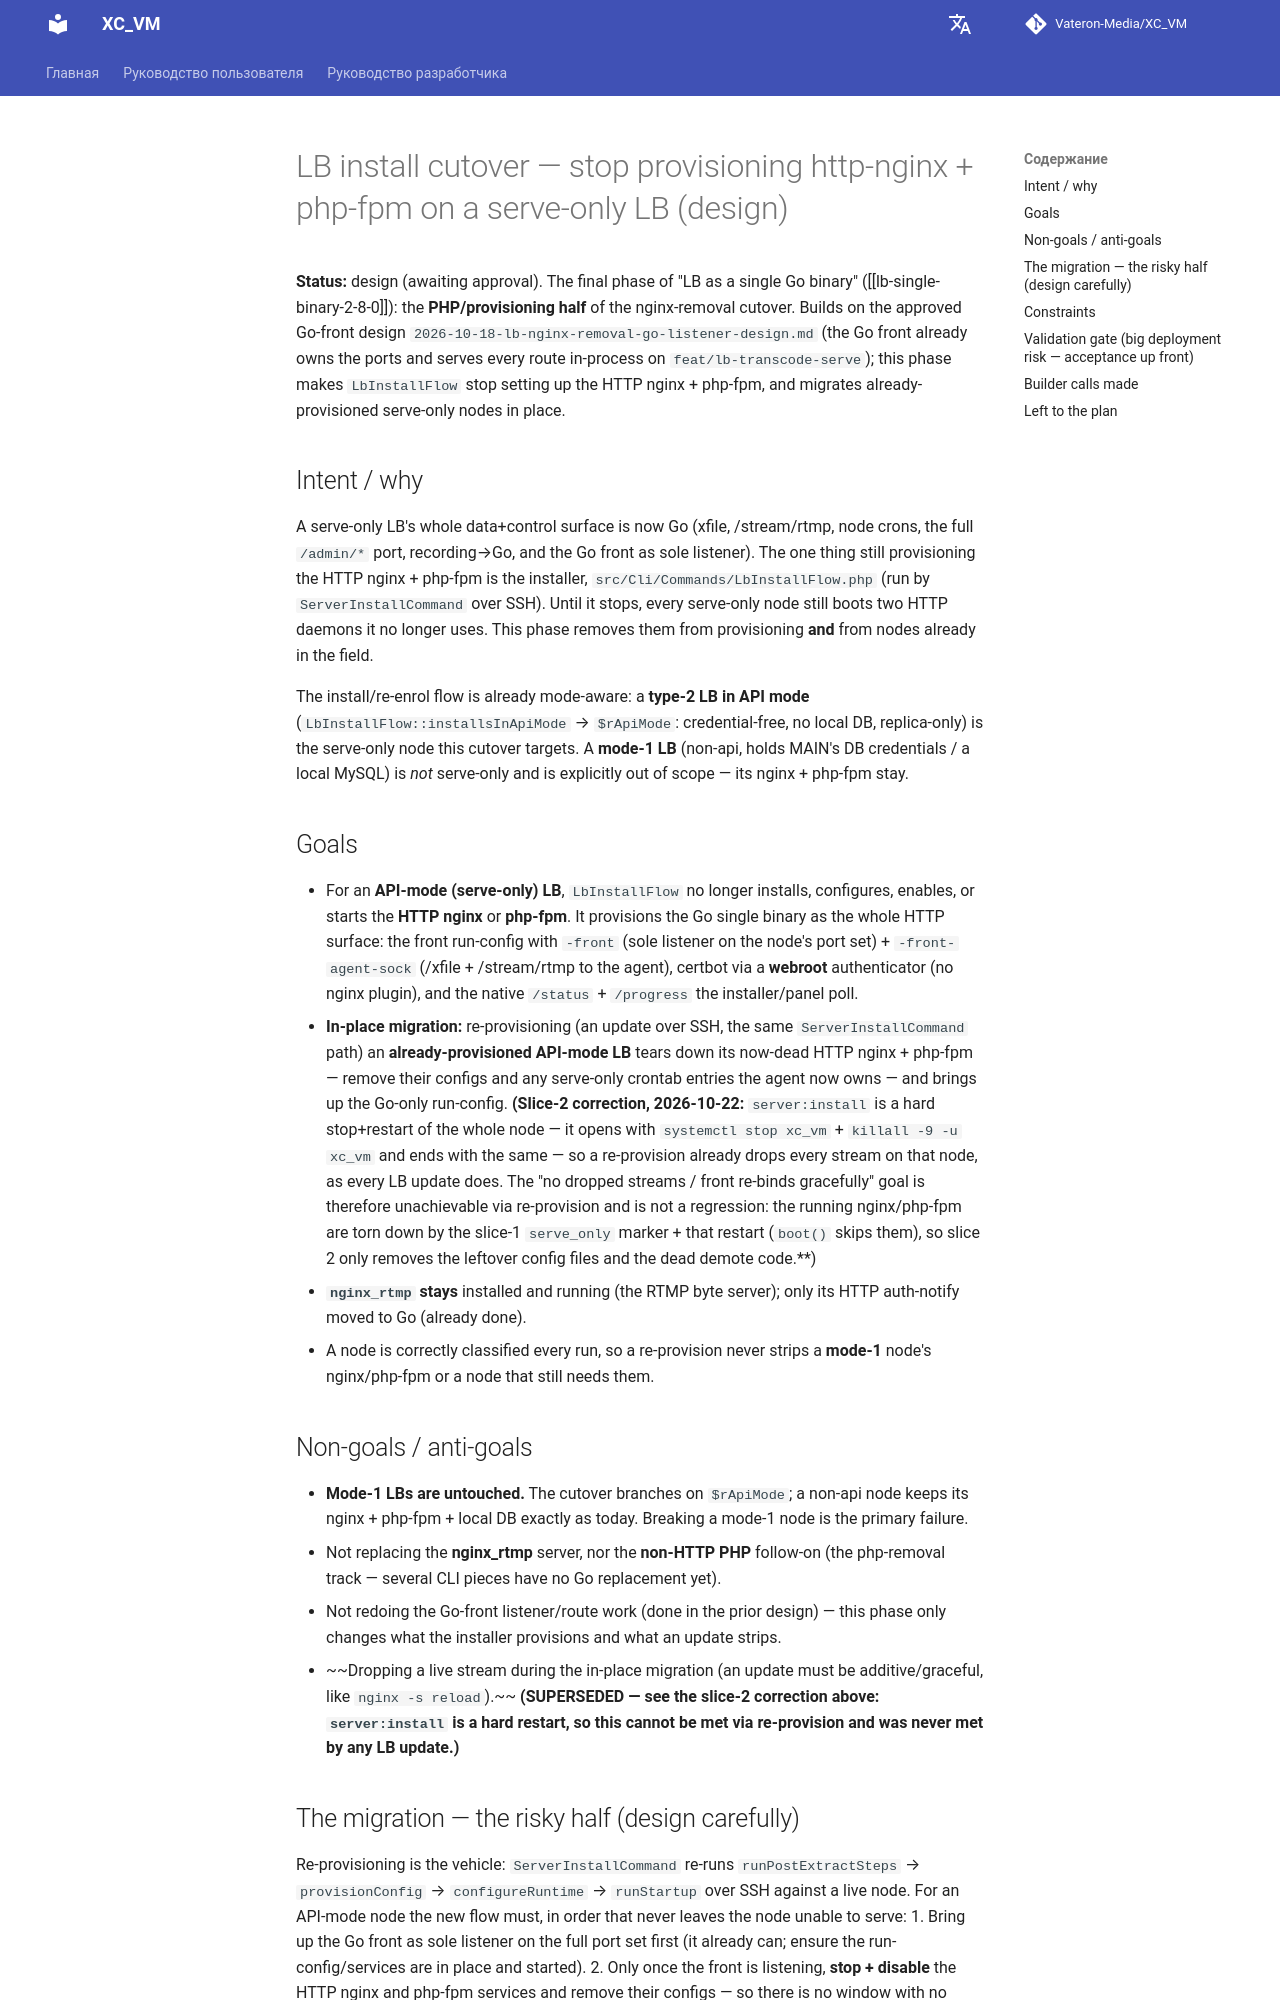

repository: Vateron-Media/XC_VM · page: 2.7.4/ru/superpowers/specs/2026-10-21-lb-install-cutover-design/index.html · generator: mkdocs

# LB install cutover — stop provisioning http-nginx + php-fpm on a serve-only LB (design)

**Status:** design (awaiting approval). The final phase of "LB as a single Go
binary" ([[lb-single-binary-2-8-0]]): the **PHP/provisioning half** of the
nginx-removal cutover. Builds on the approved Go-front design
`2026-10-18-lb-nginx-removal-go-listener-design.md` (the Go front already owns the
ports and serves every route in-process on `feat/lb-transcode-serve`); this phase
makes `LbInstallFlow` stop setting up the HTTP nginx + php-fpm, and migrates
already-provisioned serve-only nodes in place.

## Intent / why

A serve-only LB's whole data+control surface is now Go (xfile, /stream/rtmp,
node crons, the full `/admin/*` port, recording→Go, and the Go front as sole
listener). The one thing still provisioning the HTTP nginx + php-fpm is the
installer, `src/Cli/Commands/LbInstallFlow.php` (run by `ServerInstallCommand`
over SSH). Until it stops, every serve-only node still boots two HTTP daemons it
no longer uses. This phase removes them from provisioning **and** from nodes
already in the field.

The install/re-enrol flow is already mode-aware: a **type-2 LB in API mode**
(`LbInstallFlow::installsInApiMode` → `$rApiMode`: credential-free, no local DB,
replica-only) is the serve-only node this cutover targets. A **mode-1 LB**
(non-api, holds MAIN's DB credentials / a local MySQL) is *not* serve-only and is
explicitly out of scope — its nginx + php-fpm stay.

## Goals

- For an **API-mode (serve-only) LB**, `LbInstallFlow` no longer installs,
  configures, enables, or starts the **HTTP nginx** or **php-fpm**. It provisions
  the Go single binary as the whole HTTP surface: the front run-config with
  `-front` (sole listener on the node's port set) + `-front-agent-sock` (/xfile +
  /stream/rtmp to the agent), certbot via a **webroot** authenticator (no nginx
  plugin), and the native `/status` + `/progress` the installer/panel poll.
- **In-place migration:** re-provisioning (an update over SSH, the same
  `ServerInstallCommand` path) an **already-provisioned API-mode LB** tears down
  its now-dead HTTP nginx + php-fpm — remove their configs and any serve-only
  crontab entries the agent now owns — and brings up the Go-only run-config.
  **(Slice-2 correction, 2026-10-22:** `server:install` is a hard stop+restart of
  the whole node — it opens with `systemctl stop xc_vm` + `killall -9 -u xc_vm`
  and ends with the same — so a re-provision already drops every stream on that
  node, as every LB update does. The "no dropped streams / front re-binds
  gracefully" goal is therefore unachievable via re-provision and is not a
  regression: the running nginx/php-fpm are torn down by the slice-1 `serve_only`
  marker + that restart (`boot()` skips them), so slice 2 only removes the
  leftover config files and the dead demote code.**)
- **`nginx_rtmp` stays** installed and running (the RTMP byte server); only its
  HTTP auth-notify moved to Go (already done).
- A node is correctly classified every run, so a re-provision never strips a
  **mode-1** node's nginx/php-fpm or a node that still needs them.

## Non-goals / anti-goals

- **Mode-1 LBs are untouched.** The cutover branches on `$rApiMode`; a non-api
  node keeps its nginx + php-fpm + local DB exactly as today. Breaking a mode-1
  node is the primary failure.
- Not replacing the **nginx_rtmp** server, nor the **non-HTTP PHP** follow-on
  (the php-removal track — several CLI pieces have no Go replacement yet).
- Not redoing the Go-front listener/route work (done in the prior design) — this
  phase only changes what the installer provisions and what an update strips.
- ~~Dropping a live stream during the in-place migration (an update must be
  additive/graceful, like `nginx -s reload`).~~ **(SUPERSEDED — see the slice-2
  correction above: `server:install` is a hard restart, so this cannot be met via
  re-provision and was never met by any LB update.)**
